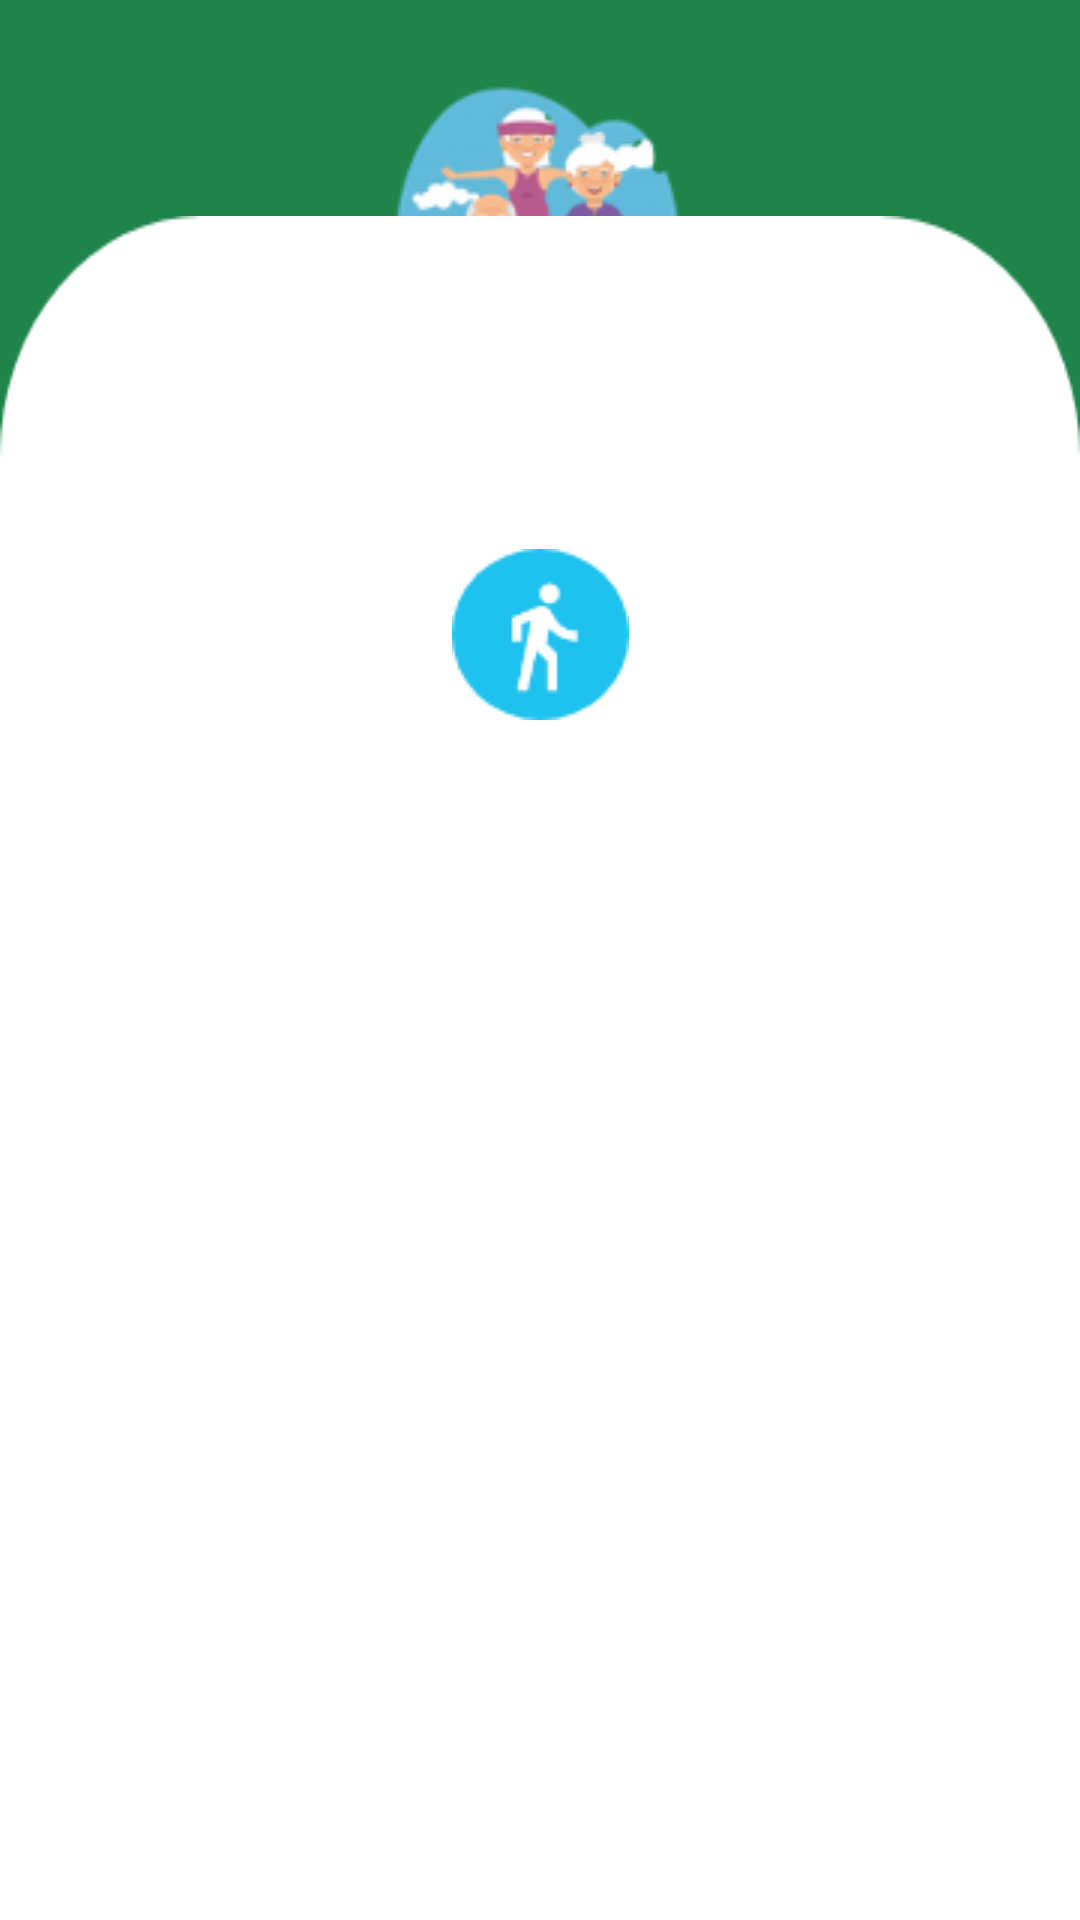

Layout XML and referenced resources for this Android screen:
<!-- AndroidManifest.xml: application theme Theme.NewTestAdultoMayor -->
<!-- res/layout/activity_prob.xml -->
<?xml version="1.0" encoding="utf-8"?>
<androidx.constraintlayout.widget.ConstraintLayout xmlns:android="http://schemas.android.com/apk/res/android"
    xmlns:app="http://schemas.android.com/apk/res-auto"
    xmlns:tools="http://schemas.android.com/tools"
    android:layout_width="match_parent"
    android:layout_height="match_parent"
    android:background="#1E8449"
    tools:context=".Inicio">



    <androidx.constraintlayout.widget.ConstraintLayout
        android:id="@+id/constraintLayout5"
        android:layout_width="match_parent"
        android:layout_height="wrap_content"
        app:layout_constraintEnd_toEndOf="parent"
        app:layout_constraintStart_toStartOf="parent"
        app:layout_constraintTop_toTopOf="parent">

        <ImageButton
            android:id="@+id/exit"
            android:layout_width="wrap_content"
            android:layout_height="wrap_content"
            android:layout_marginTop="10dp"
            android:layout_marginEnd="10dp"
            android:layout_marginRight="10dp"
            android:background="@android:color/transparent"
            app:layout_constraintEnd_toEndOf="parent"
            app:layout_constraintTop_toTopOf="parent"
            app:srcCompat="@drawable/exit" />

        <ImageButton
            android:id="@+id/info"
            android:layout_width="wrap_content"
            android:layout_height="wrap_content"
            android:layout_marginTop="10dp"
            android:layout_marginEnd="10dp"
            android:layout_marginRight="10dp"
            android:background="@android:color/transparent"
            app:layout_constraintEnd_toStartOf="@+id/exit"
            app:layout_constraintTop_toTopOf="parent"
            app:srcCompat="@drawable/info" />

        <ImageView
            android:id="@+id/imageView5"
            android:layout_width="wrap_content"
            android:layout_height="wrap_content"
            android:layout_marginTop="20dp"
            app:layout_constraintEnd_toEndOf="parent"
            app:layout_constraintStart_toStartOf="parent"
            app:layout_constraintTop_toTopOf="parent"
            app:srcCompat="@drawable/ima" />

        <TextView
            android:id="@+id/textView5"
            android:layout_width="0dp"
            android:layout_height="wrap_content"
            android:layout_marginTop="5dp"
            android:fontFamily="casual"
            android:gravity="center"
            android:text="Test para el Adulto Mayor"
            android:textColor="@color/white"
            android:textSize="24sp"
            android:textStyle="bold"
            app:layout_constraintEnd_toEndOf="parent"
            app:layout_constraintStart_toStartOf="parent"
            app:layout_constraintTop_toBottomOf="@+id/imageView5" />

    </androidx.constraintlayout.widget.ConstraintLayout>



    <androidx.constraintlayout.widget.ConstraintLayout
        android:id="@+id/constraintLayout6"
        android:layout_width="match_parent"
        android:layout_height="568dp"
        android:background="@drawable/ff"
        app:layout_constraintBottom_toBottomOf="parent"
        app:layout_constraintEnd_toEndOf="parent"
        app:layout_constraintHorizontal_bias="0.0"
        app:layout_constraintStart_toStartOf="parent"/>

    <androidx.constraintlayout.widget.ConstraintLayout
        android:id="@+id/constraintLayout10"
        android:layout_width="wrap_content"
        android:layout_height="wrap_content"

        android:layout_marginTop="15dp"
        app:layout_constraintEnd_toEndOf="parent"
        app:layout_constraintStart_toStartOf="parent"
        app:layout_constraintTop_toBottomOf="@+id/constraintLayout5">

        <ImageView
            android:id="@+id/imageView11"
            android:layout_width="wrap_content"
            android:layout_height="wrap_content"
            app:layout_constraintBottom_toBottomOf="parent"
            app:layout_constraintEnd_toEndOf="parent"
            app:layout_constraintStart_toStartOf="parent"
            app:layout_constraintTop_toTopOf="parent"
            app:srcCompat="@drawable/ca" />
    </androidx.constraintlayout.widget.ConstraintLayout>


</androidx.constraintlayout.widget.ConstraintLayout>
<!-- resources referenced by this layout -->
<resources>
  <color name="white">#FFFFFFFF</color>
  <!-- drawable ca: png bitmap (drawable, 2271 bytes) -->
  <!-- drawable ff: png bitmap (drawable, 7655 bytes) -->
  <!-- drawable ima: png bitmap (drawable, 16850 bytes) -->
  <style name="Theme.NewTestAdultoMayor" parent="Theme.MaterialComponents.Light.NoActionBar">
          
          <item name="colorPrimary">@color/purple_500</item>
          <item name="colorPrimaryVariant">@color/purple_700</item>
          <item name="colorOnPrimary">@color/white</item>
          
          <item name="colorSecondary">@color/teal_200</item>
          <item name="colorSecondaryVariant">@color/teal_700</item>
          <item name="colorOnSecondary">@color/black</item>
          
          <item name="android:statusBarColor" tools:targetApi="l">?attr/colorPrimaryVariant</item>
          
      </style>
  <color name="purple_500">#FF6200EE</color>
  <color name="purple_700">#196F3D</color>
  <color name="teal_200">#196F3D</color>
  <color name="teal_700">#FF018786</color>
  <color name="black">#FF000000</color>
</resources>
